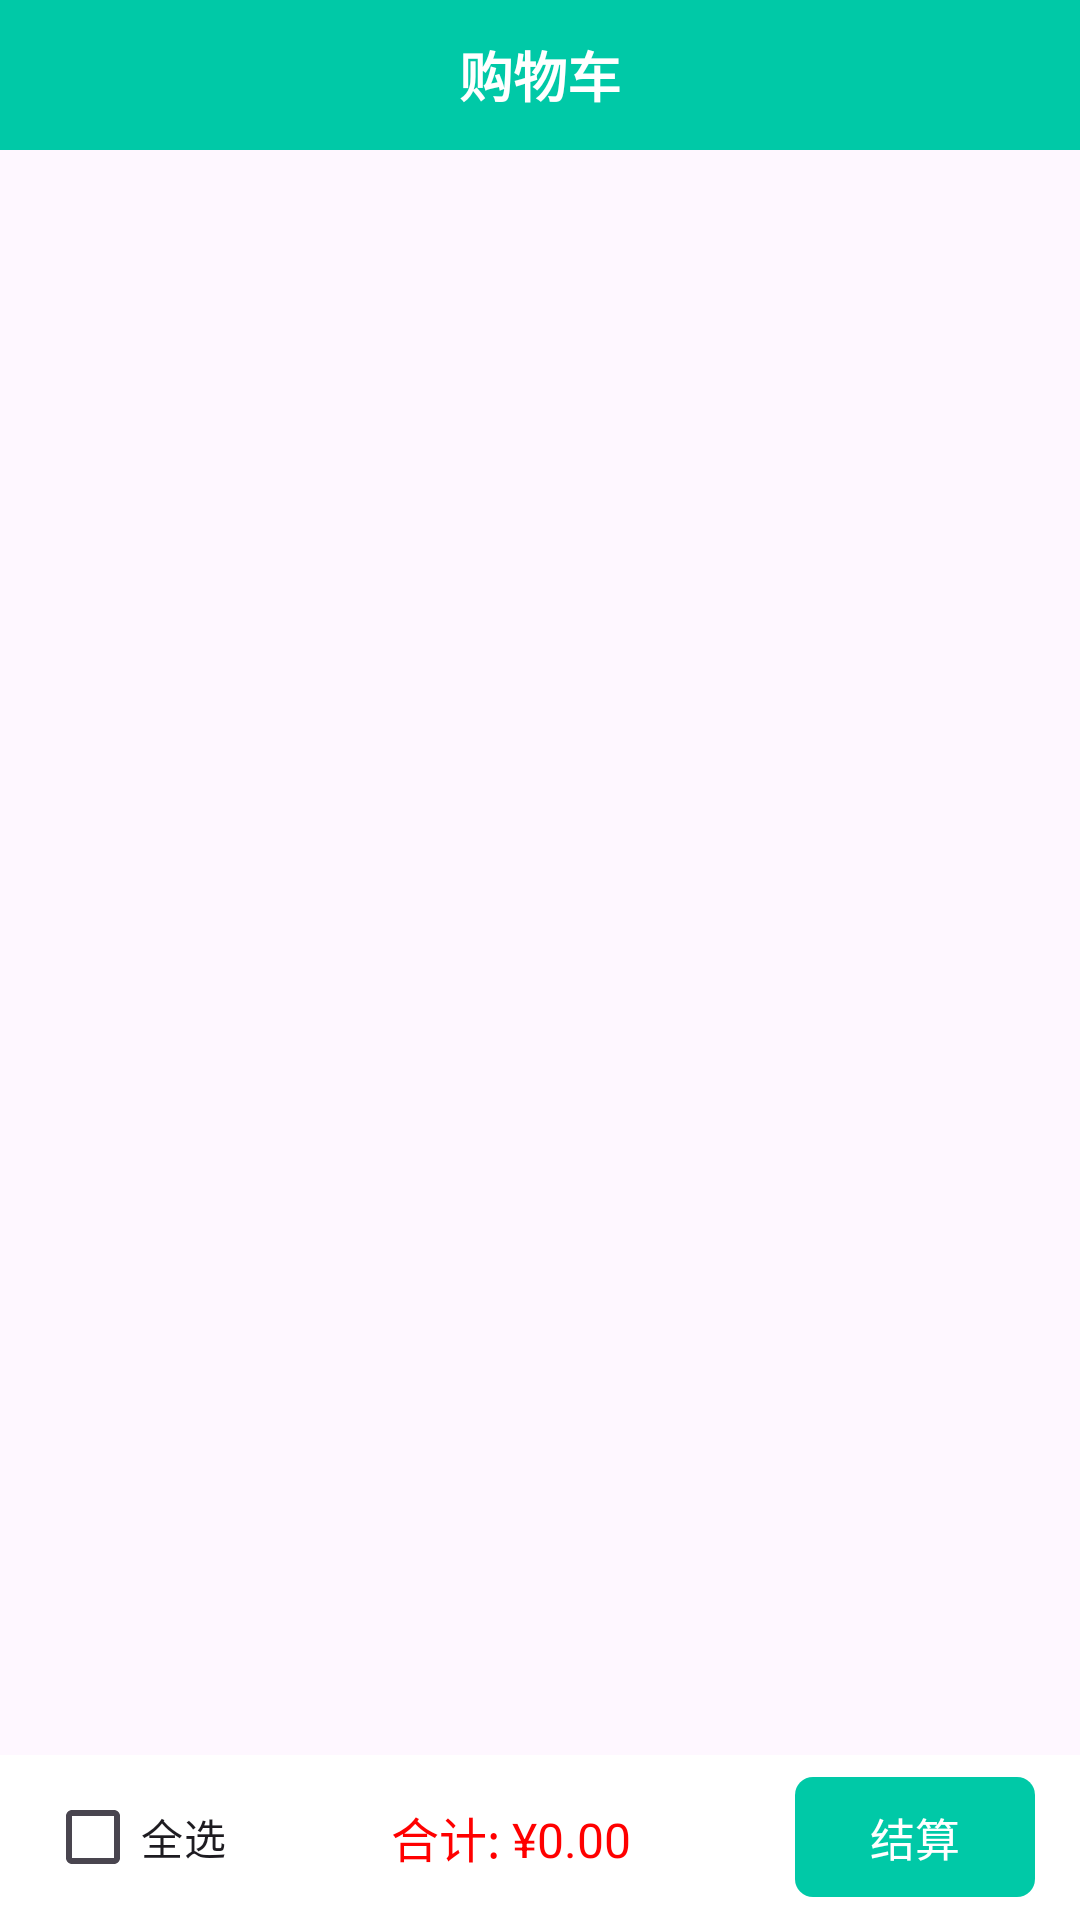

Write the Android layout XML for this screen, with the resource values it uses.
<!-- AndroidManifest.xml: application theme Theme.NewBee2 -->
<!-- res/layout/fragment_cart.xml -->
<?xml version="1.0" encoding="utf-8"?>
<LinearLayout xmlns:android="http://schemas.android.com/apk/res/android"
    android:layout_width="match_parent"
    android:layout_height="match_parent"
    android:orientation="vertical">

    
    <TextView
        android:layout_width="match_parent"
        android:layout_height="50dp"
        android:background="#00C9A7"
        android:gravity="center"
        android:text="购物车"
        android:textColor="#FFFFFF"
        android:textSize="18sp"
        android:textStyle="bold" />

    
    <androidx.recyclerview.widget.RecyclerView
        android:id="@+id/rv_cart"
        android:layout_width="match_parent"
        android:layout_height="0dp"
        android:layout_weight="1" />

    
    <LinearLayout
        android:id="@+id/tv_empty"
        android:layout_width="match_parent"
        android:layout_height="0dp"
        android:layout_weight="1"
        android:gravity="center"
        android:orientation="vertical"
        android:visibility="gone">

        <ImageView
            android:layout_width="80dp"
            android:layout_height="80dp"
            android:src="@drawable/ic_cart"
            android:tint="#CCCCCC"
            android:alpha="0.5" />

        <TextView
            android:layout_width="wrap_content"
            android:layout_height="wrap_content"
            android:layout_marginTop="16dp"
            android:text="购物车空空如也"
            android:textColor="#999999"
            android:textSize="16sp" />

        <TextView
            android:id="@+id/btn_go_home"
            android:layout_width="wrap_content"
            android:layout_height="40dp"
            android:layout_marginTop="20dp"
            android:background="@drawable/bg_button_teal"
            android:gravity="center"
            android:paddingStart="30dp"
            android:paddingEnd="30dp"
            android:text="快去选购~~"
            android:textColor="#FFFFFF"
            android:textSize="15sp" />
    </LinearLayout>

    
    <LinearLayout
        android:id="@+id/ll_bottom"
        android:layout_width="match_parent"
        android:layout_height="55dp"
        android:background="#FFFFFF"
        android:gravity="center_vertical"
        android:orientation="horizontal"
        android:paddingStart="15dp"
        android:paddingEnd="15dp">

        <CheckBox
            android:id="@+id/cb_all"
            android:layout_width="wrap_content"
            android:layout_height="wrap_content"
            android:text="全选" />

        <TextView
            android:id="@+id/tv_total"
            android:layout_width="0dp"
            android:layout_height="wrap_content"
            android:layout_weight="1"
            android:gravity="center"
            android:text="合计: ¥0.00"
            android:textColor="#FF0000"
            android:textSize="16sp" />

        <TextView
            android:id="@+id/btn_settle"
            android:layout_width="wrap_content"
            android:layout_height="40dp"
            android:background="@drawable/bg_button_teal"
            android:gravity="center"
            android:paddingStart="25dp"
            android:paddingEnd="25dp"
            android:text="结算"
            android:textColor="#FFFFFF"
            android:textSize="15sp" />
    </LinearLayout>
</LinearLayout>
<!-- resources referenced by this layout -->
<resources>
  <!-- drawable bg_button_teal (drawable) -->
  <?xml version="1.0" encoding="utf-8"?>
  <shape xmlns:android="http://schemas.android.com/apk/res/android"
      android:shape="rectangle">
      <solid android:color="#00C9A7" />
      <corners android:radius="6dp" />
  </shape>
  <!-- drawable ic_cart (drawable) -->
  <vector xmlns:android="http://schemas.android.com/apk/res/android"
      android:width="24dp"
      android:height="24dp"
      android:viewportWidth="24"
      android:viewportHeight="24"
      android:tint="#666666">
      <path
          android:fillColor="@android:color/white"
          android:pathData="M7,18c-1.1,0 -1.99,0.9 -1.99,2S5.9,22 7,22s2,-0.9 2,-2 -0.9,-2 -2,-2zM1,2v2h2l3.6,7.59 -1.35,2.45c-0.16,0.28 -0.25,0.61 -0.25,0.96 0,1.1 0.9,2 2,2h12v-2H7.42c-0.14,0 -0.25,-0.11 -0.25,-0.25l0.03,-0.12 0.9,-1.63h7.45c0.75,0 1.41,-0.41 1.75,-1.03l3.58,-6.49c0.08,-0.14 0.12,-0.31 0.12,-0.48 0,-0.55 -0.45,-1 -1,-1H5.21l-0.94,-2H1zM17,18c-1.1,0 -1.99,0.9 -1.99,2s0.89,2 1.99,2 2,-0.9 2,-2 -0.9,-2 -2,-2z" />
  </vector>
  <style name="Theme.NewBee2" parent="Base.Theme.NewBee2" />
  <style name="Base.Theme.NewBee2" parent="Theme.Material3.DayNight.NoActionBar">
          
          
      </style>
</resources>
